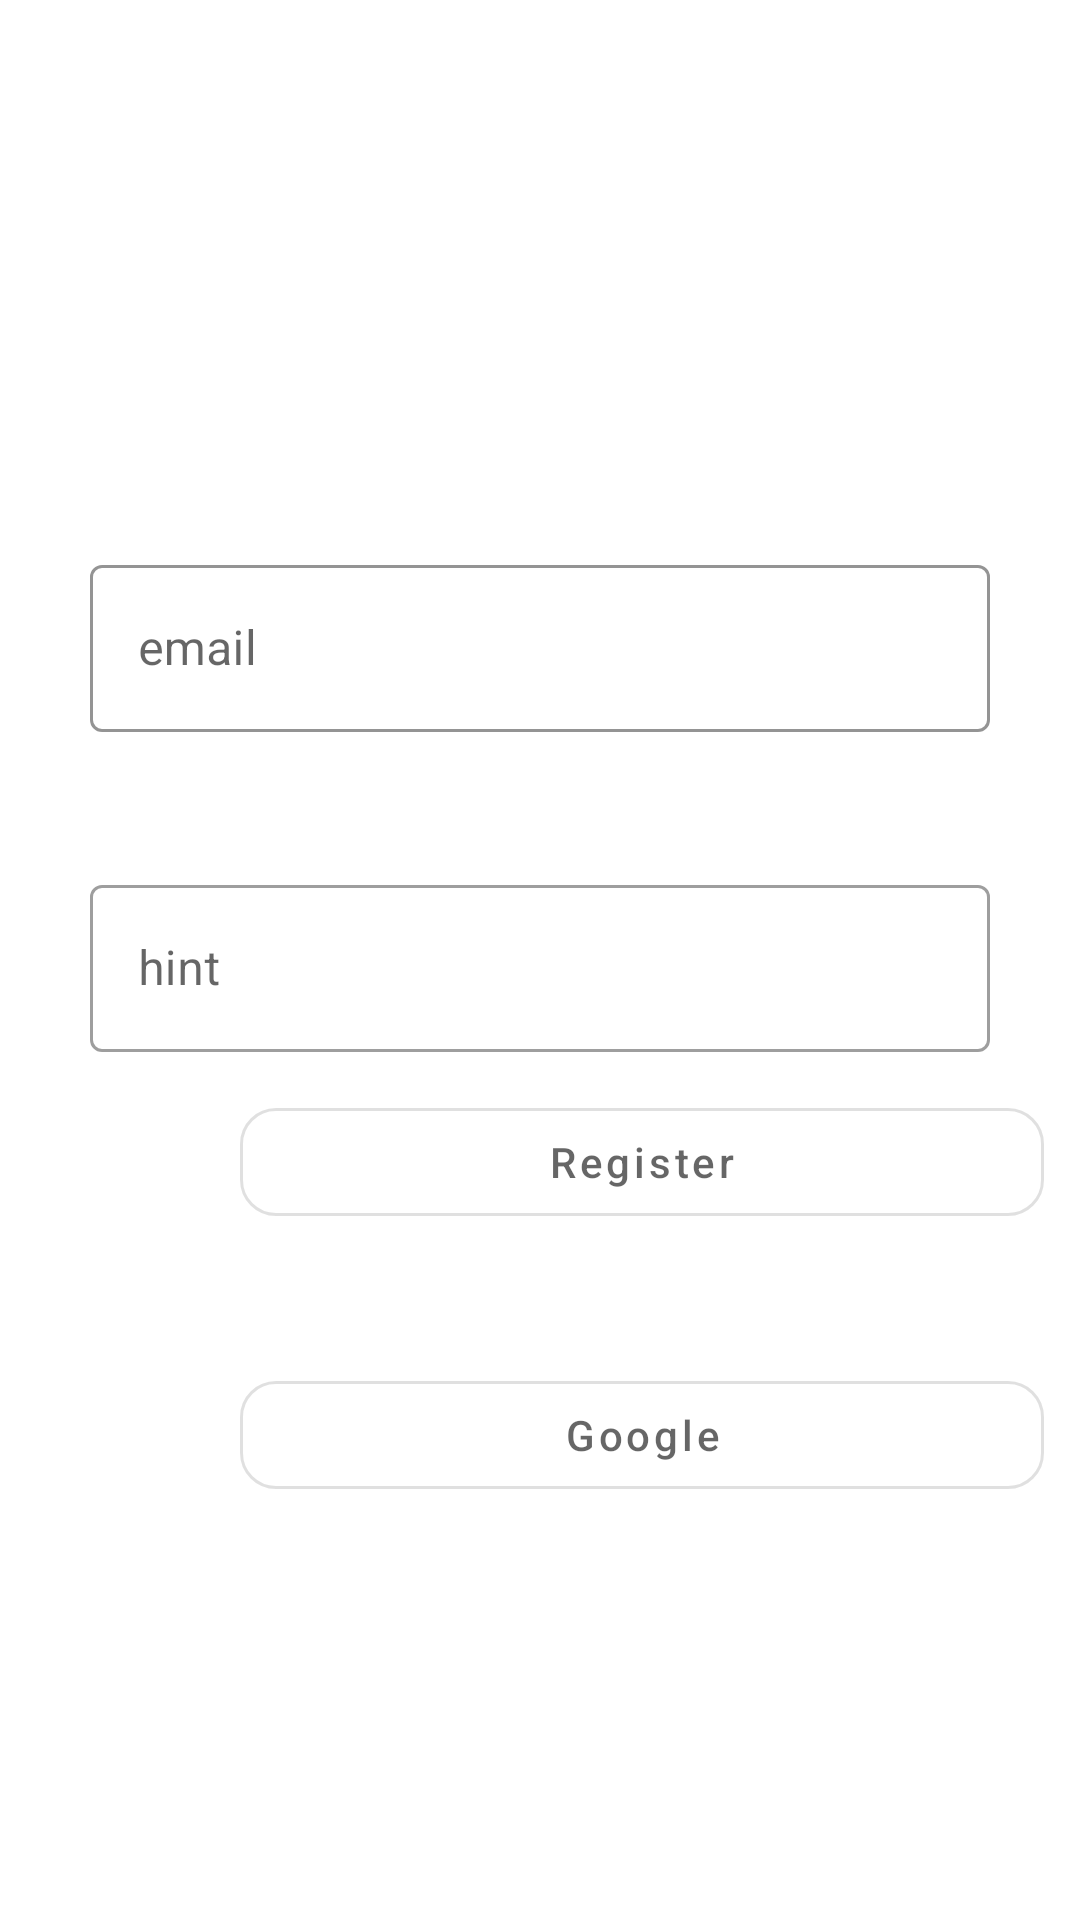

Android layout source for this screen:
<!-- AndroidManifest.xml: application theme Theme.XLOCAL -->
<!-- res/layout/register_fragment.xml -->
<?xml version="1.0" encoding="utf-8"?>
<androidx.constraintlayout.widget.ConstraintLayout xmlns:android="http://schemas.android.com/apk/res/android"
    xmlns:app="http://schemas.android.com/apk/res-auto"
    xmlns:tools="http://schemas.android.com/tools"
    android:layout_width="match_parent"

    android:layout_height="match_parent">

    <com.google.android.material.textfield.TextInputLayout
        android:id="@+id/inputEmailLayout"
        android:layout_width="300sp"
        android:layout_height="wrap_content"
        android:layout_marginStart="32sp"
        android:layout_marginTop="183dp"
        android:layout_marginEnd="32sp"
        app:boxStrokeColor="@color/color2"
        android:layout_marginBottom="106dp"
        android:hint="email"

        style="@style/Widget.MaterialComponents.TextInputLayout.OutlinedBox"
        app:layout_constraintBottom_toTopOf="@+id/registerButtonLayout"
        app:layout_constraintEnd_toEndOf="parent"
        app:layout_constraintStart_toStartOf="parent"
        app:layout_constraintTop_toTopOf="parent">

        <com.google.android.material.textfield.TextInputEditText
            android:id="@+id/inputEmail"
            android:outlineAmbientShadowColor="@color/color2"
            android:layout_width="match_parent"
            android:layout_height="wrap_content" />
    </com.google.android.material.textfield.TextInputLayout>

    <com.google.android.material.textfield.TextInputLayout
        android:id="@+id/inputPasswordLayout"
        android:layout_width="300sp"
        android:layout_height="wrap_content"
        android:layout_marginStart="32sp"
        android:layout_marginEnd="32sp"
        app:layout_constraintBottom_toBottomOf="parent"
        app:layout_constraintEnd_toEndOf="parent"
        style="@style/Widget.MaterialComponents.TextInputLayout.OutlinedBox"
        app:layout_constraintStart_toStartOf="parent"
        app:layout_constraintTop_toTopOf="parent">

        <com.google.android.material.textfield.TextInputEditText
            android:id="@+id/inputPassword"
            android:layout_width="match_parent"
            android:layout_height="wrap_content"
            android:hint="hint" />
    </com.google.android.material.textfield.TextInputLayout>


    <com.google.android.material.button.MaterialButtonToggleGroup
        android:id="@+id/registerButtonLayout"
        style="@style/Widget.MaterialComponents.Button.OutlinedButton"
        android:layout_width="300sp"
        android:layout_height="0dp"

        android:layout_marginStart="64dp"
        android:layout_marginBottom="16dp"
        app:layout_constraintBottom_toTopOf="@+id/registerWithGoogleLayout"
        app:layout_constraintStart_toStartOf="parent"

        app:layout_constraintTop_toBottomOf="@+id/inputEmailLayout">

        <com.google.android.material.button.MaterialButton
            android:id="@+id/registerButton"
            style="@style/Widget.MaterialComponents.Button.OutlinedButton"
            android:layout_width="match_parent"
            app:cornerRadius="12sp"
            android:layout_height="wrap_content"
            android:hint="Register">

        </com.google.android.material.button.MaterialButton>

    </com.google.android.material.button.MaterialButtonToggleGroup>

    <com.google.android.material.button.MaterialButtonToggleGroup
        android:id="@+id/registerWithGoogleLayout"
        style="@style/Widget.MaterialComponents.Button.OutlinedButton"
        android:layout_width="0dp"
        android:layout_height="0dp"

        android:layout_marginBottom="124dp"
        app:layout_constraintBottom_toBottomOf="parent"
        app:layout_constraintEnd_toEndOf="@+id/registerButtonLayout"
        app:layout_constraintStart_toStartOf="@+id/registerButtonLayout"
        app:layout_constraintTop_toBottomOf="@+id/registerButtonLayout">

        <com.google.android.material.button.MaterialButton
            android:id="@+id/registerWithGoogleBtn"
            style="@style/Widget.MaterialComponents.Button.OutlinedButton"
            android:layout_width="match_parent"
            app:cornerRadius="12sp"
            android:layout_height="wrap_content"
            android:hint="Google">

        </com.google.android.material.button.MaterialButton>

    </com.google.android.material.button.MaterialButtonToggleGroup>

</androidx.constraintlayout.widget.ConstraintLayout>
<!-- resources referenced by this layout -->
<resources>
  <color name="color2">#dafff5</color>
  <style name="Theme.XLOCAL" parent="Theme.MaterialComponents.DayNight.DarkActionBar">
          
          <item name="colorPrimary">@color/purple_500</item>
          <item name="colorPrimaryVariant">@color/purple_700</item>
          <item name="colorOnPrimary">@color/white</item>
          
          <item name="colorSecondary">@color/teal_200</item>
          <item name="colorSecondaryVariant">@color/teal_700</item>
          <item name="colorOnSecondary">@color/black</item>
          
          <item name="android:statusBarColor" tools:targetApi="l">?attr/colorPrimaryVariant</item>
          
      </style>
  <color name="purple_500">#FF6200EE</color>
  <color name="purple_700">#FF3700B3</color>
  <color name="white">#FFFFFFFF</color>
  <color name="teal_200">#FF03DAC5</color>
  <color name="teal_700">#FF018786</color>
  <color name="black">#FF000000</color>
</resources>
